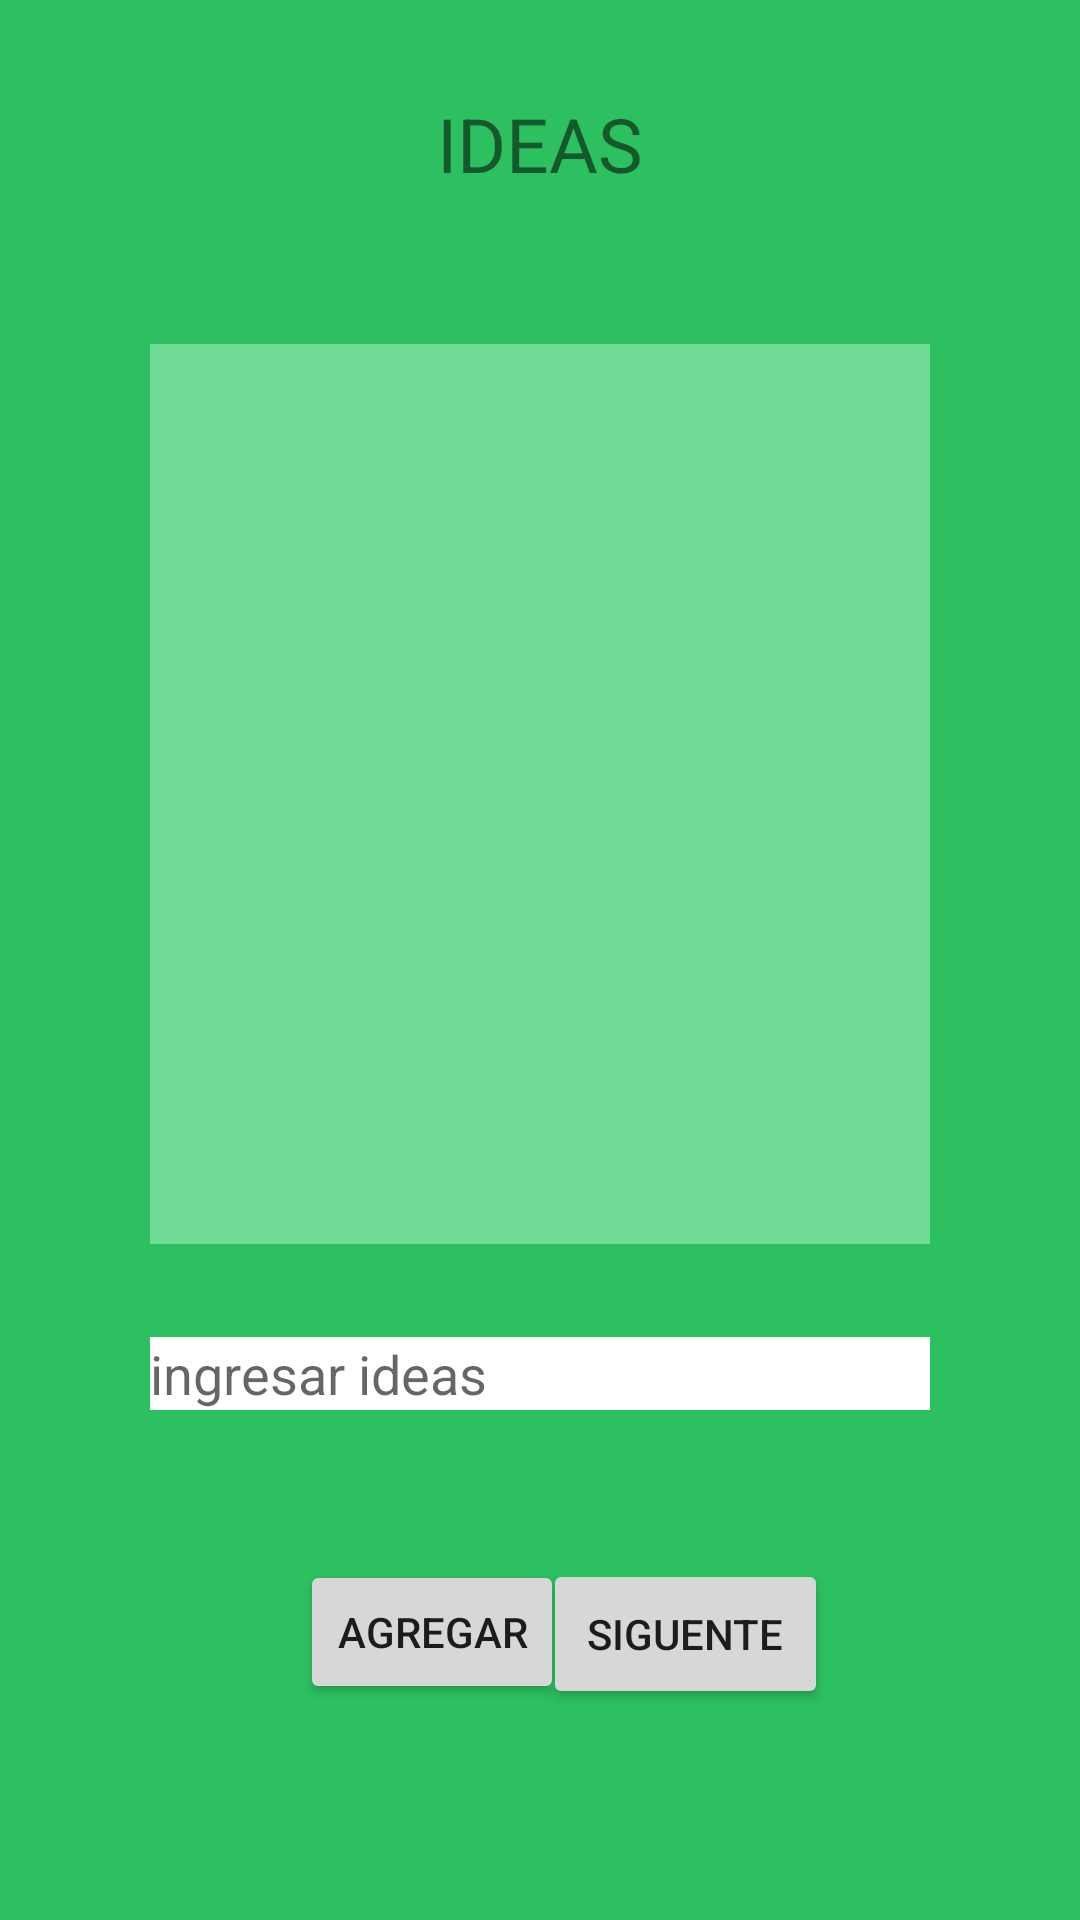

Write the Android layout XML for this screen, with the resource values it uses.
<!-- AndroidManifest.xml: application theme AppTheme -->
<!-- res/layout/idea.xml -->
<?xml version="1.0" encoding="utf-8"?>
<androidx.constraintlayout.widget.ConstraintLayout xmlns:android="http://schemas.android.com/apk/res/android"
    xmlns:app="http://schemas.android.com/apk/res-auto"
    xmlns:tools="http://schemas.android.com/tools"
    android:layout_width="match_parent"
    android:layout_height="match_parent"
    android:background="#2CC061"
    android:onClick="pasoHip">

    <TextView
        android:id="@+id/TxVIdeas"
        android:layout_width="match_parent"
        android:layout_height="wrap_content"
        android:layout_marginStart="50dp"
        android:layout_marginLeft="50dp"
        android:layout_marginTop="50dp"
        android:layout_marginEnd="50dp"
        android:layout_marginRight="50dp"
        android:layout_marginBottom="50dp"
        android:gravity="center"
        android:text="IDEAS"
        android:textSize="25sp"
        app:layout_constraintBottom_toTopOf="@+id/tableclave"
        app:layout_constraintEnd_toEndOf="parent"
        app:layout_constraintHorizontal_bias="1.0"
        app:layout_constraintStart_toStartOf="parent"
        app:layout_constraintTop_toTopOf="parent" />

    <Button
        android:id="@+id/buttonIdeas"
        android:layout_width="wrap_content"
        android:layout_height="wrap_content"
        android:layout_marginStart="100dp"
        android:layout_marginLeft="100dp"
        android:layout_marginBottom="72dp"
        android:text="Agregar"
        app:layout_constraintBottom_toBottomOf="parent"
        app:layout_constraintEnd_toStartOf="@+id/button"
        app:layout_constraintHorizontal_bias="0.0"
        app:layout_constraintStart_toStartOf="parent" />

    <EditText
        android:id="@+id/ETxInfoIdeas"
        android:layout_width="match_parent"
        android:layout_height="wrap_content"
        android:layout_marginStart="50dp"
        android:layout_marginEnd="50dp"
        android:layout_marginBottom="50dp"
        android:background="#FFFFFF"
        android:ems="10"
        android:hint="ingresar ideas"
        android:inputType="textPersonName"
        app:layout_constraintBottom_toTopOf="@+id/buttonIdeas"
        app:layout_constraintEnd_toEndOf="parent"
        app:layout_constraintStart_toStartOf="parent" />

    <TableLayout
        android:id="@+id/tableclave"
        android:layout_width="match_parent"
        android:layout_height="300dp"
        android:layout_marginStart="50dp"
        android:layout_marginLeft="50dp"
        android:layout_marginEnd="50dp"
        android:layout_marginRight="50dp"
        android:layout_marginBottom="50dp"
        android:background="#70db97"
        android:orientation="vertical"
        app:layout_constraintBottom_toTopOf="@+id/ETxInfoIdeas"
        app:layout_constraintEnd_toEndOf="parent"
        app:layout_constraintHorizontal_bias="0.52"
        app:layout_constraintStart_toStartOf="parent"
        app:layout_constraintTop_toBottomOf="@+id/TxVIdeas">

        <TableRow
            android:layout_width="fill_parent"
            android:layout_height="match_parent">

            <ScrollView
                android:layout_width="match_parent"
                android:layout_height="match_parent">

                <LinearLayout
                    android:layout_width="match_parent"
                    android:layout_height="wrap_content"
                    android:orientation="vertical" />
            </ScrollView>

            <HorizontalScrollView
                android:layout_width="match_parent"
                android:layout_height="match_parent">

                <LinearLayout
                    android:layout_width="wrap_content"
                    android:layout_height="match_parent"
                    android:orientation="vertical" />
            </HorizontalScrollView>
        </TableRow>
    </TableLayout>

    <Button
        android:id="@+id/buttonSiguienteIdeas"
        android:layout_width="95dp"
        android:layout_height="50dp"
        android:layout_marginEnd="84dp"
        android:layout_marginRight="84dp"
        android:layout_marginBottom="56dp"
        android:text="Siguente"
        app:layout_constraintBottom_toBottomOf="parent"
        app:layout_constraintEnd_toEndOf="parent"
        app:layout_constraintTop_toBottomOf="@+id/ETxInfoIdeas"
        app:layout_constraintVertical_bias="0.777" />


</androidx.constraintlayout.widget.ConstraintLayout>
<!-- resources referenced by this layout -->
<resources>
  <style name="AppTheme" parent="Theme.AppCompat.Light.NoActionBar">
          
          <item name="colorPrimary">@color/colorPrimary</item>
          <item name="colorPrimaryDark">@color/colorPrimaryDark</item>
          <item name="colorAccent">@color/colorAccent</item>
          <item name="colorControlActivated">#E58963</item>
  
      </style>
  <!-- not gathered from this repository: default colours our renderer supplied (Android Studio template values) -->
  <color name="colorPrimary">#FF6200EE</color>
  <color name="colorPrimaryDark">#FF3700B3</color>
  <color name="colorAccent">#FF03DAC5</color>
</resources>
